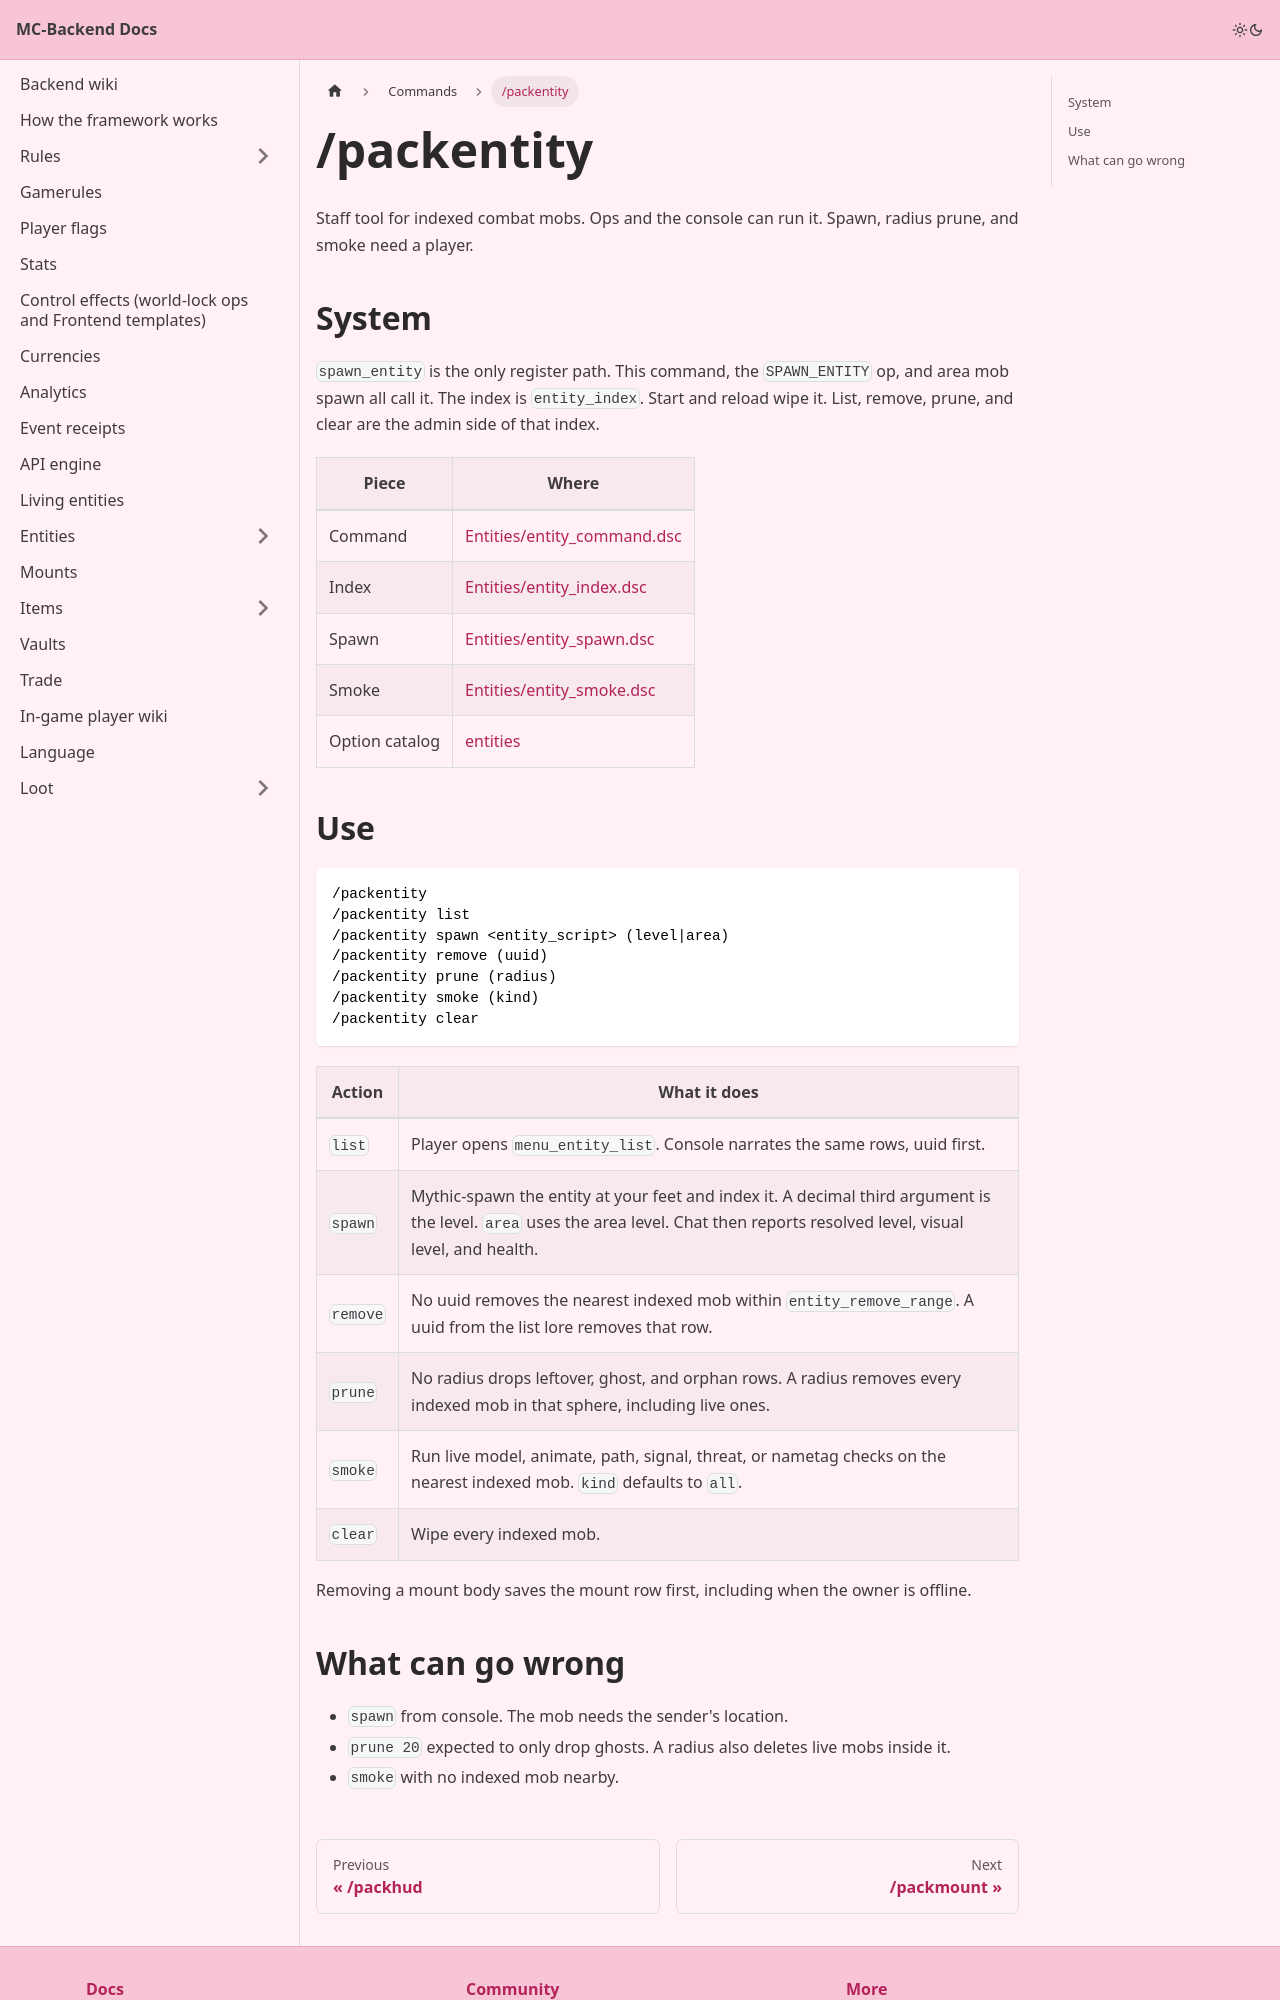

repository: Pirate-Era-Network/MC-Backend-Docs · page: commands/packentity.html · generator: docusaurus

---
sidebar_position: 15
---

# /packentity

Staff tool for indexed combat mobs. Ops and the console can run it. Spawn, radius prune, and smoke need a player.

## System

`spawn_entity` is the only register path. This command, the `SPAWN_ENTITY` op, and area mob spawn all call it. The index is `entity_index`. Start and reload wipe it. List, remove, prune, and clear are the admin side of that index.

| Piece | Where |
| --- | --- |
| Command | [Entities/entity_command.dsc](https://github.com/Pirate-Era-Network/mc-denizen-core-backend/blob/main/Entities/entity_command.dsc) |
| Index | [Entities/entity_index.dsc](https://github.com/Pirate-Era-Network/mc-denizen-core-backend/blob/main/Entities/entity_index.dsc) |
| Spawn | [Entities/entity_spawn.dsc](https://github.com/Pirate-Era-Network/mc-denizen-core-backend/blob/main/Entities/entity_spawn.dsc) |
| Smoke | [Entities/entity_smoke.dsc](https://github.com/Pirate-Era-Network/mc-denizen-core-backend/blob/main/Entities/entity_smoke.dsc) |
| Option catalog | [entities](../entities/README.md) |

## Use

```text
/packentity
/packentity list
/packentity spawn <entity_script> (level|area)
/packentity remove (uuid)
/packentity prune (radius)
/packentity smoke (kind)
/packentity clear
```

| Action | What it does |
| --- | --- |
| `list` | Player opens `menu_entity_list`. Console narrates the same rows, uuid first. |
| `spawn` | Mythic-spawn the entity at your feet and index it. A decimal third argument is the level. `area` uses the area level. Chat then reports resolved level, visual level, and health. |
| `remove` | No uuid removes the nearest indexed mob within `entity_remove_range`. A uuid from the list lore removes that row. |
| `prune` | No radius drops leftover, ghost, and orphan rows. A radius removes every indexed mob in that sphere, including live ones. |
| `smoke` | Run live model, animate, path, signal, threat, or nametag checks on the nearest indexed mob. `kind` defaults to `all`. |
| `clear` | Wipe every indexed mob. |

Removing a mount body saves the mount row first, including when the owner is offline.
